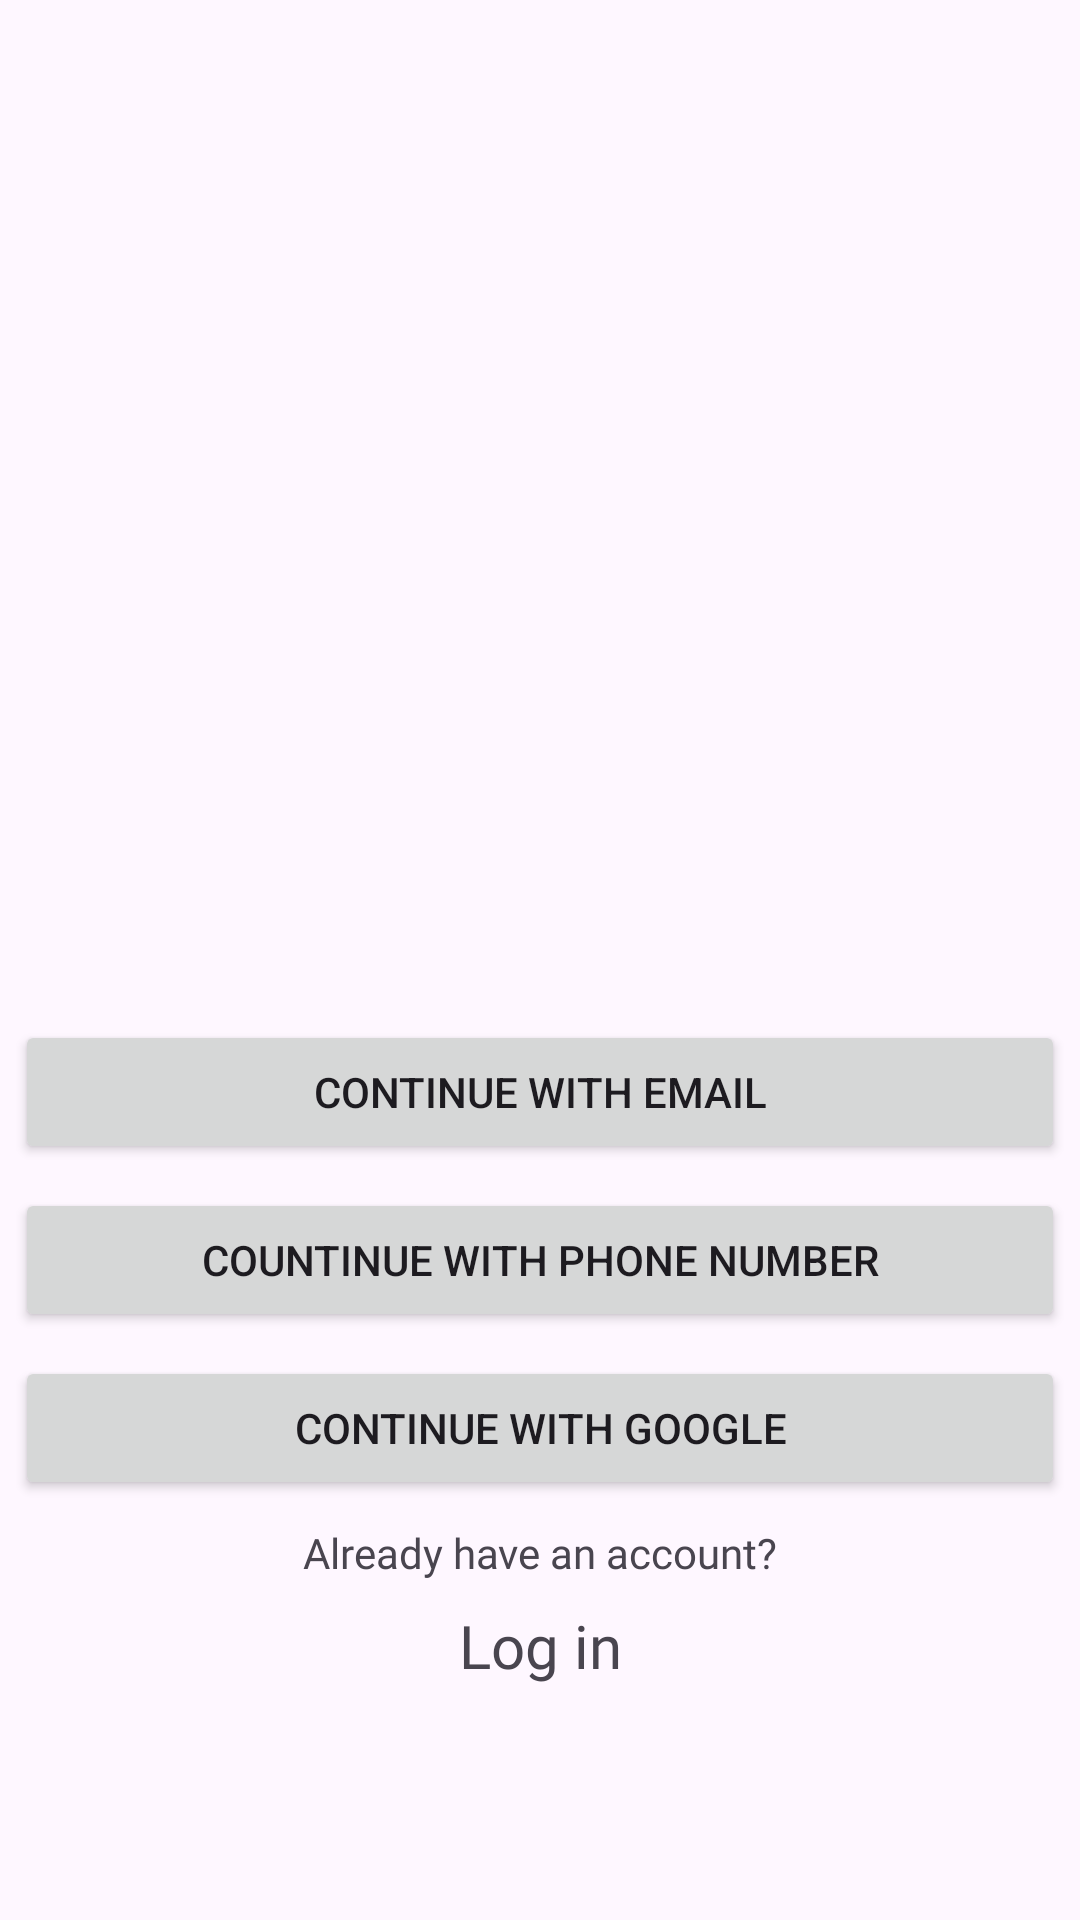

Layout XML and referenced resources for this Android screen:
<!-- AndroidManifest.xml: application theme Theme.Spoti5 -->
<!-- res/layout/fragment_sign_up.xml -->
<?xml version="1.0" encoding="utf-8"?>
<FrameLayout
    xmlns:android="http://schemas.android.com/apk/res/android"
    xmlns:app="http://schemas.android.com/apk/res-auto"
    xmlns:tools="http://schemas.android.com/tools"
    android:layout_width="match_parent"
    android:layout_height="match_parent"
    tools:context=".presentations.feature.auth.SignUpFragment">


    <androidx.constraintlayout.widget.ConstraintLayout
        android:layout_width="match_parent"
        android:layout_height="match_parent">
        <ImageView
            android:id="@+id/btnBack"
            android:layout_width="wrap_content"
            android:layout_height="wrap_content"
            android:layout_marginStart="8dp"
            android:layout_marginTop="8dp"
            android:src="@drawable/fingerprint_dialog_error"
            app:layout_constraintStart_toStartOf="parent"
            app:layout_constraintTop_toTopOf="parent" />

        <ImageView
            android:id="@+id/imageView"
            android:layout_width="wrap_content"
            android:layout_height="wrap_content"
            android:layout_marginBottom="80dp"
            app:layout_constraintBottom_toBottomOf="parent"
            app:layout_constraintEnd_toEndOf="parent"
            app:layout_constraintStart_toStartOf="parent"
            app:layout_constraintTop_toTopOf="parent"
            tools:src="@tools:sample/avatars"
            tools:ignore="ContentDescription" />

        <Button
            android:id="@+id/btnEmail"
            android:layout_width="350dp"
            android:layout_height="48dp"
            android:layout_marginTop="60dp"
            android:text="Continue with Email"
            app:layout_constraintEnd_toEndOf="parent"
            app:layout_constraintStart_toStartOf="parent"
            app:layout_constraintTop_toBottomOf="@+id/imageView" />

        <Button
            android:id="@+id/btnPhoneNumber"
            android:layout_width="350dp"
            android:layout_height="48dp"
            android:layout_marginTop="8dp"
            android:text="Countinue with Phone Number"
            app:layout_constraintEnd_toEndOf="parent"
            app:layout_constraintStart_toStartOf="parent"
            app:layout_constraintTop_toBottomOf="@+id/btnEmail" />

        <Button
            android:id="@+id/btnGoogle"
            android:layout_width="350dp"
            android:layout_height="48dp"
            android:layout_marginTop="8dp"
            android:text="Continue with Google"
            app:layout_constraintEnd_toEndOf="parent"
            app:layout_constraintStart_toStartOf="parent"
            app:layout_constraintTop_toBottomOf="@+id/btnPhoneNumber" />

        <TextView
            android:id="@+id/textView"
            android:layout_width="wrap_content"
            android:layout_height="wrap_content"
            android:layout_marginTop="8dp"
            android:fontFamily="@font/gilroy_medium"
            android:text="Already have an account?"
            app:layout_constraintEnd_toEndOf="parent"
            app:layout_constraintStart_toStartOf="parent"
            app:layout_constraintTop_toBottomOf="@+id/btnGoogle" />

        <TextView
            android:paddingEnd="10dp"
            android:paddingStart="10dp"
            android:id="@+id/txtLogin"
            android:layout_width="wrap_content"
            android:layout_height="wrap_content"
            android:layout_marginTop="8dp"
            android:fontFamily="@font/poppins_bold"
            android:text="Log in"
            android:textSize="20sp"
            app:layout_constraintEnd_toEndOf="parent"
            app:layout_constraintStart_toStartOf="parent"
            app:layout_constraintTop_toBottomOf="@+id/textView" />


    </androidx.constraintlayout.widget.ConstraintLayout>
</FrameLayout>
<!-- resources referenced by this layout -->
<resources>
  <style name="Theme.Spoti5" parent="Base.Theme.Spoti5" />
  <style name="Base.Theme.Spoti5" parent="Theme.Material3.DayNight.NoActionBar">
          <item name="android:statusBarColor">@color/black</item>
          <item name="android:windowLightStatusBar">false</item>
  
      </style>
  <color name="black">#FF000000</color>
</resources>
